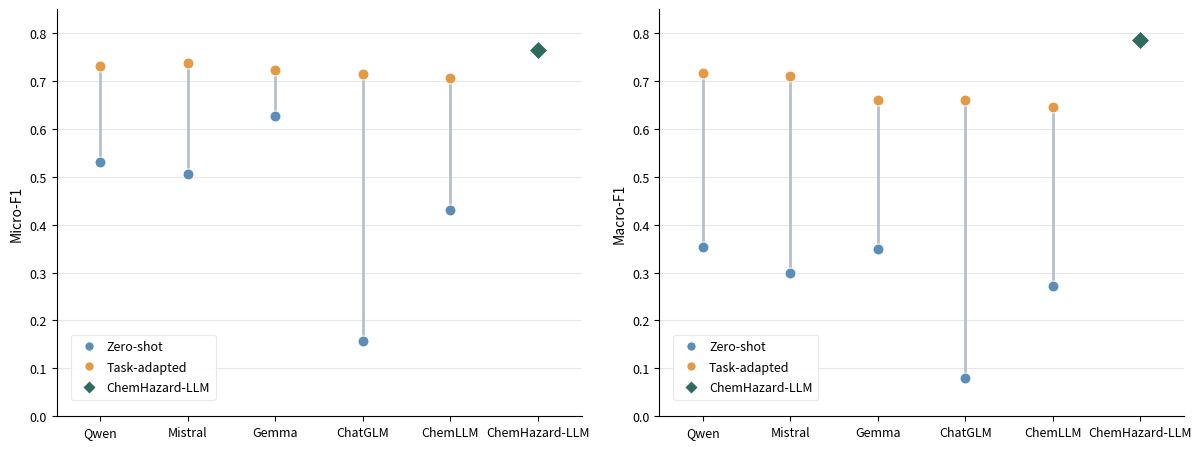

This figure's Python source:
import os
from pathlib import Path

import numpy as np
import pandas as pd
import matplotlib.pyplot as plt
from matplotlib.lines import Line2D


# ============================================================
# Fig. 3 Zero-shot vs task-adapted performance
# Minimal revision:
#   - Only combine the original two plots into one figure.
#   - Keep the original plotting style and data logic.
#
# Output:
#   Fig3_zero_shot_vs_task_adapted_combined.{png,svg,pdf}
#   Fig3_bar_source_data.csv
# ============================================================


# -----------------------------
# 1. Output directory
# -----------------------------
OUTPUT_DIR = "fig3_bar_outputs"
Path(OUTPUT_DIR).mkdir(parents=True, exist_ok=True)


# -----------------------------
# 2. Source data
# -----------------------------
df = pd.DataFrame({
    "Model": ["Qwen", "Mistral", "Gemma", "ChatGLM", "ChemLLM"],
    "Zero-shot_microPrecision": [0.5211, 0.6251, 0.6456, 0.7492, 0.4650],
    "Zero-shot_microRecall": [0.5418, 0.4244, 0.6085, 0.0874, 0.4012],
    "Zero-shot_microF1": [0.5313, 0.5056, 0.6265, 0.1565, 0.4308],
    "Task-adapted_microPrecision": [0.7703, 0.7731, 0.7444, 0.7443, 0.7854],
    "Task-adapted_microRecall": [0.6967, 0.7038, 0.7023, 0.6877, 0.6408],
    "Task-adapted_microF1": [0.7316, 0.7368, 0.7227, 0.7149, 0.7058],
    "Zero-shot_macroF1": [0.3541, 0.2991, 0.3492, 0.0793, 0.2718],
    "Task-adapted_macroF1": [0.7166, 0.7106, 0.6609, 0.6609, 0.6461],
})

CHEMHAZARD_LLM = {
    "Micro-Precision": 0.7569,
    "Micro-Recall": 0.7739,
    "Micro-F1": 0.7653,
    "Macro-F1": 0.7852,
}

df.to_csv(
    os.path.join(OUTPUT_DIR, "Fig3_bar_source_data.csv"),
    index=False
)


# -----------------------------
# 3. General figure settings
# -----------------------------
plt.rcParams.update({
    "font.size": 10,
    "axes.titlesize": 12,
    "axes.labelsize": 10,
    "xtick.labelsize": 9,
    "ytick.labelsize": 9,
    "legend.fontsize": 9,
    "svg.fonttype": "none",   # keep text editable in SVG
})


# -----------------------------
# 4. Plotting helper
# -----------------------------
def plot_f1_dumbbell_on_ax(
    ax,
    data,
    zero_shot_column,
    task_adapted_column,
    final_method_value,
    metric_label,
):
    """Same logic as the original script, but draw on a provided axis."""
    sorted_data = data.sort_values(
        "Task-adapted_macroF1",
        ascending=False,
        kind="mergesort",
    ).reset_index(drop=True)

    pair_x = np.arange(len(sorted_data))
    zero_shot = sorted_data[zero_shot_column].to_numpy()
    task_adapted = sorted_data[task_adapted_column].to_numpy()

    for x_pos, lower_value, upper_value in zip(pair_x, zero_shot, task_adapted):
        ax.plot(
            [x_pos, x_pos],
            [lower_value, upper_value],
            color="#B8C0C7",
            linewidth=2.0,
            zorder=1,
        )

    ax.scatter(
        pair_x,
        zero_shot,
        s=62,
        color="#5B8DB8",
        edgecolor="white",
        linewidth=0.7,
        zorder=3,
    )
    ax.scatter(
        pair_x,
        task_adapted,
        s=62,
        color="#E39A45",
        edgecolor="white",
        linewidth=0.7,
        zorder=3,
    )

    final_x = len(sorted_data)

    ax.scatter(
        [final_x],
        [final_method_value],
        s=90,
        marker="D",
        color="#2F6B5F",
        edgecolor="white",
        linewidth=0.8,
        zorder=4,
    )

    labels = sorted_data["Model"].tolist() + ["ChemHazard-LLM"]
    ax.set_xticks(np.arange(len(labels)))
    ax.set_xticklabels(labels)
    ax.set_xlim(-0.5, len(labels) - 0.5)
    ax.set_ylim(0, 0.85)
    ax.set_ylabel(metric_label)
    ax.yaxis.grid(True, color="#E5E7E9", linewidth=0.8)
    ax.set_axisbelow(True)

    ax.spines["top"].set_visible(False)
    ax.spines["right"].set_visible(False)

    legend_handles = [
        Line2D(
            [0], [0], marker="o", linestyle="none", markersize=7,
            markerfacecolor="#5B8DB8", markeredgecolor="white", label="Zero-shot",
        ),
        Line2D(
            [0], [0], marker="o", linestyle="none", markersize=7,
            markerfacecolor="#E39A45", markeredgecolor="white", label="Task-adapted",
        ),
        Line2D(
            [0], [0], marker="D", linestyle="none", markersize=7,
            markerfacecolor="#2F6B5F", markeredgecolor="white", label="ChemHazard-LLM",
        ),
    ]
    legend = ax.legend(
        handles=legend_handles,
        frameon=True,
        facecolor="white",
        edgecolor="#E5E7E9",
        framealpha=0.95,
        loc="lower left",
        bbox_to_anchor=(0.015, 0.025),
        ncol=1,
        handletextpad=0.4,
        labelspacing=0.6,
        borderpad=0.45,
    )
    legend.get_frame().set_linewidth(0.8)


# -----------------------------
# 5. Combined figure only
# -----------------------------
fig, axes = plt.subplots(1, 2, figsize=(12.2, 4.6))

plot_f1_dumbbell_on_ax(
    ax=axes[0],
    data=df,
    zero_shot_column="Zero-shot_microF1",
    task_adapted_column="Task-adapted_microF1",
    final_method_value=CHEMHAZARD_LLM["Micro-F1"],
    metric_label="Micro-F1",
)

plot_f1_dumbbell_on_ax(
    ax=axes[1],
    data=df,
    zero_shot_column="Zero-shot_macroF1",
    task_adapted_column="Task-adapted_macroF1",
    final_method_value=CHEMHAZARD_LLM["Macro-F1"],
    metric_label="Macro-F1",
)

fig.tight_layout()
fig.savefig(
    os.path.join(OUTPUT_DIR, "Fig3_zero_shot_vs_task_adapted_combined.png"),
    dpi=600,
    bbox_inches="tight",
)
fig.savefig(
    os.path.join(OUTPUT_DIR, "Fig3_zero_shot_vs_task_adapted_combined.svg"),
    bbox_inches="tight",
)
fig.savefig(
    os.path.join(OUTPUT_DIR, "Fig3_zero_shot_vs_task_adapted_combined.pdf"),
    bbox_inches="tight",
)
plt.close(fig)


print("Generated files:")
print(os.path.join(OUTPUT_DIR, "Fig3_bar_source_data.csv"))
print(os.path.join(OUTPUT_DIR, "Fig3_zero_shot_vs_task_adapted_combined.png"))
print(os.path.join(OUTPUT_DIR, "Fig3_zero_shot_vs_task_adapted_combined.svg"))
print(os.path.join(OUTPUT_DIR, "Fig3_zero_shot_vs_task_adapted_combined.pdf"))
